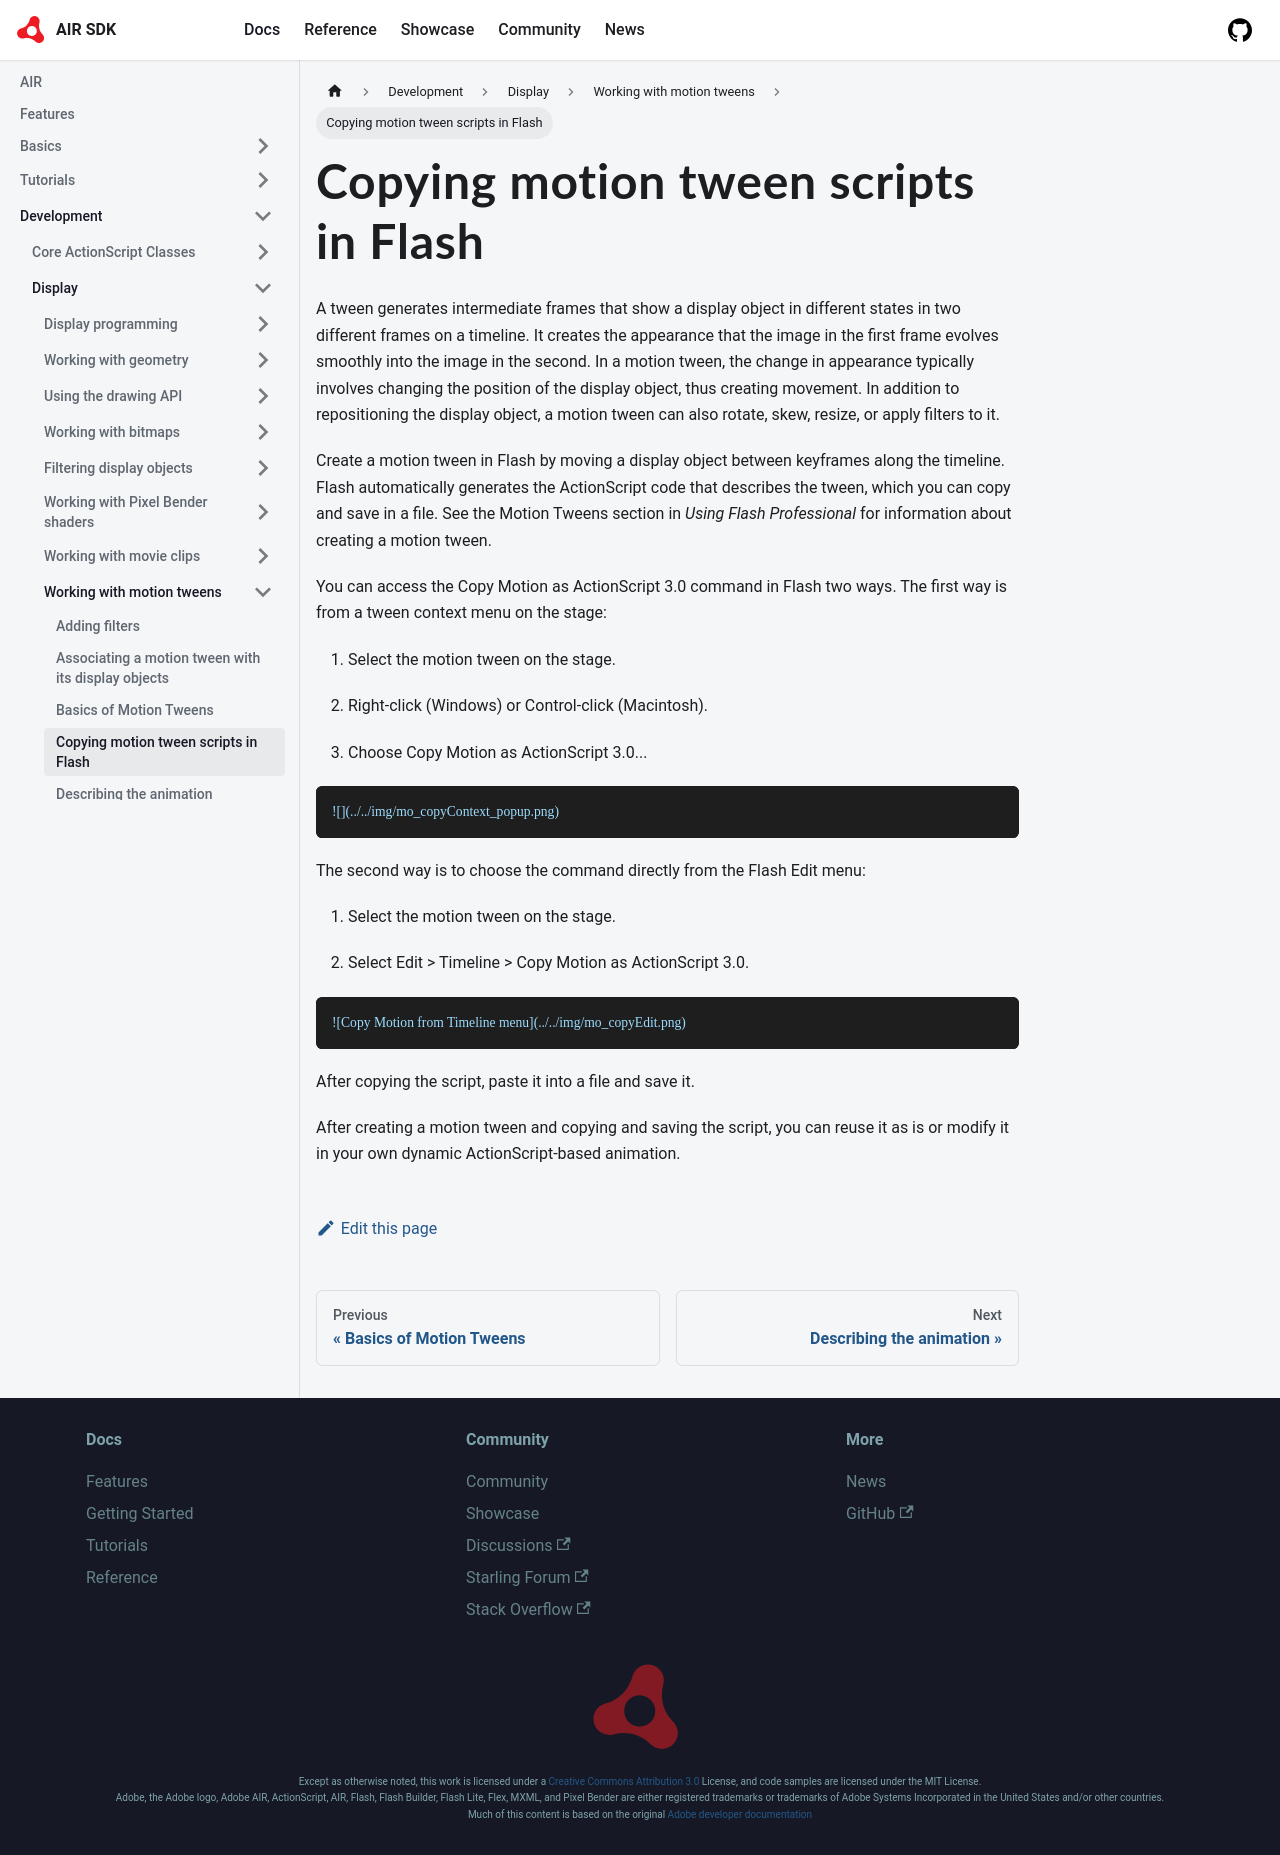

repository: airsdk/airsdk.dev · page: docs/development/display/working-with-motion-tweens/copying-motion-tween-scripts-in-flash.html · generator: docusaurus

# Copying motion tween scripts in Flash

A tween generates intermediate frames that show a display object in different
states in two different frames on a timeline. It creates the appearance that the
image in the first frame evolves smoothly into the image in the second. In a
motion tween, the change in appearance typically involves changing the position
of the display object, thus creating movement. In addition to repositioning the
display object, a motion tween can also rotate, skew, resize, or apply filters
to it.

Create a motion tween in Flash by moving a display object between keyframes
along the timeline. Flash automatically generates the ActionScript code that
describes the tween, which you can copy and save in a file. See the Motion
Tweens section in _Using Flash Professional_ for information about creating a
motion tween.

You can access the Copy Motion as ActionScript 3.0 command in Flash two ways.
The first way is from a tween context menu on the stage:

1.  Select the motion tween on the stage.

2.  Right-click (Windows) or Control‑click (Macintosh).

3.  Choose Copy Motion as ActionScript 3.0...

```
![](../../img/mo_copyContext_popup.png)
```

The second way is to choose the command directly from the Flash Edit menu:

1.  Select the motion tween on the stage.

2.  Select Edit \> Timeline \> Copy Motion as ActionScript 3.0.

```
![Copy Motion from Timeline menu](../../img/mo_copyEdit.png)
```

After copying the script, paste it into a file and save it.

After creating a motion tween and copying and saving the script, you can reuse
it as is or modify it in your own dynamic ActionScript-based animation.
